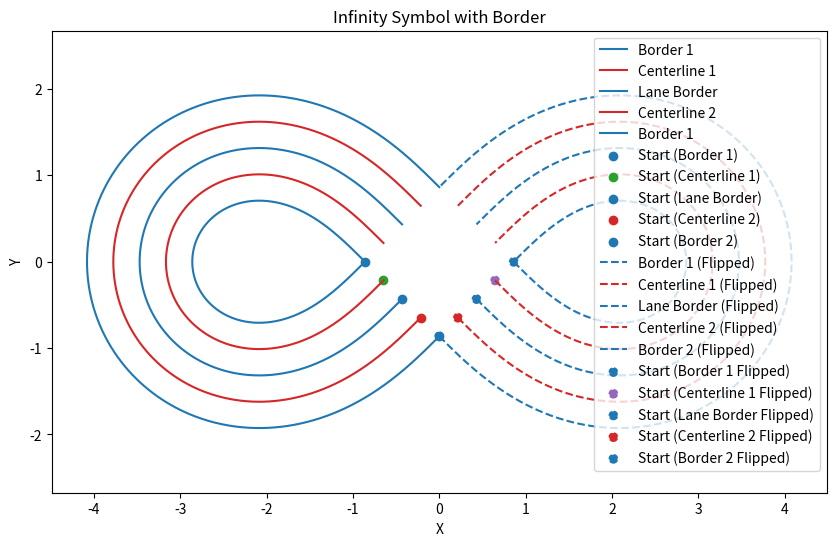
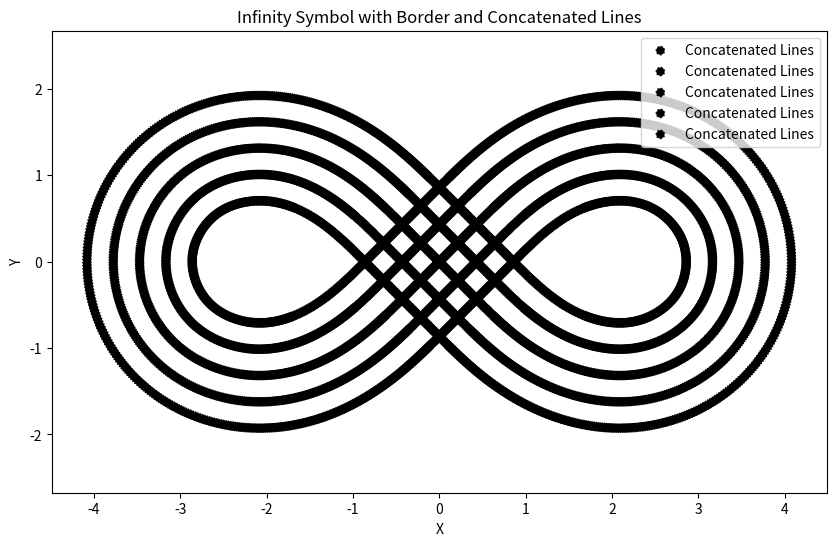
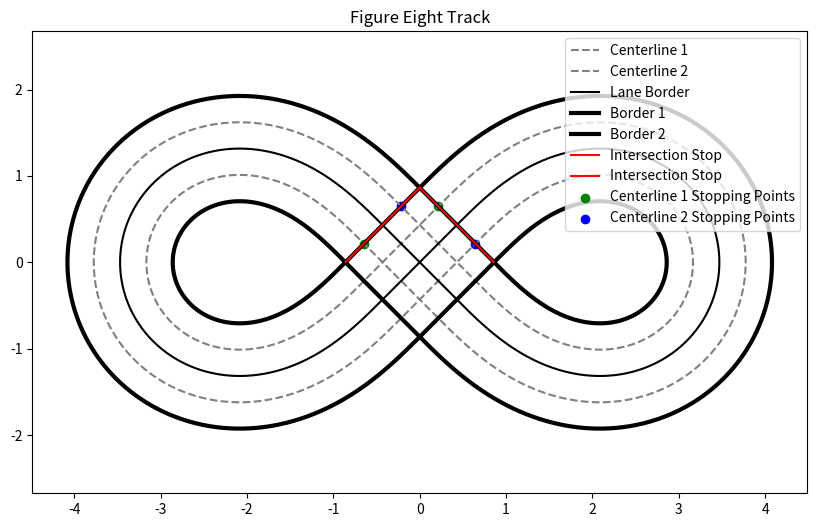

Write Python code to recreate these figures, in order.
"""
Author: Hussein Jabak 
Email:  hjabak99@gmail.com
Date:   08/06/2023
"""

#fix distance between points
#add static plot to track_plotting
#fix importing of track data in track_plotting
#move stopping borders back a bit
#adjust track_plotting class and functions to accomodate experimental data 
#change read_me file 

import os
import math
import csv
import numpy as np
import matplotlib.pyplot as plt
from itertools import zip_longest

def generate_infinity_symbol_coordinates(a, num_points):
    theta = np.linspace(0, 2 * np.pi, num_points)
    x_infinity = a * np.cos(theta) / (1 + np.sin(theta)**2)
    y_infinity = a * np.cos(theta) * np.sin(theta) / (1 + np.sin(theta)**2)
    return x_infinity, y_infinity

def calculate_normals(x, y):
    dx_dt = np.gradient(x)
    dy_dt = np.gradient(y)
    magnitudes = np.sqrt(dx_dt**2 + dy_dt**2)

    # Calculate the normals
    nx = dy_dt / magnitudes
    ny = -dx_dt / magnitudes

    return nx, ny

def calculate_normals_flipped(x, y):
    dx_dt = np.gradient(x)
    dy_dt = np.gradient(y)
    magnitudes = np.sqrt(dx_dt**2 + dy_dt**2)

    # Calculate the normals
    nx = -dy_dt / magnitudes
    ny = dx_dt / magnitudes

    return nx, ny

def calculate_cumulative_distance(x_coords, y_coords):
    dx = np.diff(x_coords)
    dy = np.diff(y_coords)
    distances = np.sqrt(dx ** 2 + dy ** 2)
    cumulative_distances = np.cumsum(distances)
    return cumulative_distances

def apply_discrete_step(x_coords, y_coords, discretestep):
    """
    Apply the discrete step logic to the given x and y coordinates.

    Parameters:
    x_coords: List or numpy array of x coordinates
    y_coords: List or numpy array of y coordinates
    discretestep: Distance between any two points to be considered discrete steps

    Returns:
    x_discrete: List of x coordinates after applying the discrete step logic
    y_discrete: List of y coordinates after applying the discrete step logic
    """
    x_discrete, y_discrete = [], []

    for x, y in zip(x_coords, y_coords):
        if not x_discrete or np.linalg.norm([x - x_discrete[-1], y - y_discrete[-1]]) >= discretestep:
            x_discrete.append(x)
            y_discrete.append(y)

    return x_discrete, y_discrete


def find_intersection_or_similar_points(line1_x, line1_y, line2_x, line2_y):
    """
    Find the intersection between the stopping border(line1), and the centerline(line2).

    Parameters:
    line1_x, line1_y: Lists of x and y coordinates for line 1
    line2_x, line2_y: Lists of x and y coordinates for line 2
    """
    def find_intersection(x1, y1, x2, y2, x3, y3, x4, y4):
        # Check for vertical lines
        if x1 == x2 and x3 == x4:
            if x1 == x3 and min(y1, y2) <= y3 <= max(y1, y2):
                return [x1], [y3]
            else:
                return [], []
        elif x1 == x2:
            x = x1
            slope2 = (y4 - y3) / (x4 - x3)
            y = slope2 * (x - x3) + y3
            if min(y1, y2) <= y <= max(y1, y2):
                return [x], [y]
            else:
                return [], []
        elif x3 == x4:
            x = x3
            slope1 = (y2 - y1) / (x2 - x1)
            y = slope1 * (x - x1) + y1
            if min(y3, y4) <= y <= max(y3, y4):
                return [x], [y]
            else:
                return [], []
        else:
            # Calculate slopes of the lines
            slope1 = (y2 - y1) / (x2 - x1)
            slope2 = (y4 - y3) / (x4 - x3)

            # Check if the lines are parallel or coincident
            if slope1 == slope2:
                return [], []

            # Calculate intersection point using the slopes and point-slope form of a line
            x = (slope1 * x1 - slope2 * x3 + y3 - y1) / (slope1 - slope2)
            y = slope1 * (x - x1) + y1

            # Check if the intersection point lies on both line segments
            if (min(x1, x2) <= x <= max(x1, x2)) and (min(x3, x4) <= x <= max(x3, x4)):
                return [x], [y]
            else:
                return [], []

    def find_similar_point(x1, y1, x2, y2, x3, y3, x4, y4):
        # Check if the lines have a similar point
        if x1 == x2 and y1 == y2:
            return [x1], [y1]
        else:
            return [], []

    def find_closest_points(x_points, y_points, x_centerline, y_centerline):
        closest_x = []
        closest_y = []

        for x, y in zip(x_points, y_points):
            min_distance = float('inf')
            closest_x_point, closest_y_point = None, None

            for cx, cy in zip(x_centerline, y_centerline):
                distance = math.sqrt((x - cx) ** 2 + (y - cy) ** 2)
                if distance < min_distance:
                    min_distance = distance
                    closest_x_point = cx
                    closest_y_point = cy

            closest_x.append(closest_x_point)
            closest_y.append(closest_y_point)

        return closest_x, closest_y

    x_points = []
    y_points = []

    # Iterate through each segment of line 1
    for i in range(len(line1_x) - 1):
        x1, y1 = line1_x[i], line1_y[i]
        x2, y2 = line1_x[i + 1], line1_y[i + 1]

        # Iterate through each segment of line 2
        for j in range(len(line2_x) - 1):
            x3, y3 = line2_x[j], line2_y[j]
            x4, y4 = line2_x[j + 1], line2_y[j + 1]

            # Check if the segments intersect and find the intersection point
            intersections_x, intersections_y = find_intersection(x1, y1, x2, y2, x3, y3, x4, y4)
            x_points.extend(intersections_x)
            y_points.extend(intersections_y)

            # Check if the segments share a similar point
            similar_x, similar_y = find_similar_point(x1, y1, x2, y2, x3, y3, x4, y4)
            x_points.extend(similar_x)
            y_points.extend(similar_y)

    # Find the closest points in the centerline
    closest_x, closest_y = find_closest_points(x_points, y_points, line2_x, line2_y)

    return closest_x, closest_y

def figure8_track(I: float, B: float, ds: float, num_points: int, show=True, save=True, save_path=None, filename='track.csv'):
    """
    Defines a figure eight track with two lanes defined as the centerlines.
    :param I: Size of Infinity symbol (meters)
    :parap B: Distance between centerline and border on either side (meters)
    :param ds: discrete step size (meters)
    :param num_points: density for inner track
    :param show: True --> plots the track
    :param save: True --> saves the track in a text file
    :return:
    """

    """
    GENERATE LEFT SIDE OF FIGURE EIGHT TRACK
    """
    # Generate coordinates for the infinity symbol
    x_border_1, y_border_1 = generate_infinity_symbol_coordinates(I, num_points)

    # Filter points with x > 0
    mask = x_border_1 < 0
    x_border_1 = x_border_1[mask]
    y_border_1 = y_border_1[mask]

    # Calculate the normal vectors to the infinity symbol
    nx, ny = calculate_normals(x_border_1, y_border_1)
    x_centerline1 = x_border_1 - B * nx
    y_centerline1 = y_border_1 - B * ny

    nx, ny = calculate_normals(x_centerline1, y_centerline1)
    x_lane_border = x_centerline1 - B * nx
    y_lane_border = y_centerline1 - B * ny

    nx, ny = calculate_normals(x_lane_border, y_lane_border)
    x_centerline2 = x_lane_border - B * nx
    y_centerline2 = y_lane_border - B * ny

    nx, ny = calculate_normals(x_centerline2, y_centerline2)
    x_border_2 = x_centerline2 - B * nx
    y_border_2 = y_centerline2 - B * ny



    """
    GENERATE RIGHT SIDE OF FIGURE EIGHT TRACK
    """
    # Generate flipped coordinates for the infinity symbol
    x_border_1_flip = -x_border_1
    y_border_1_flip = y_border_1

    # Calculate the normal vectors to the flipped infinity symbol
    nx, ny = calculate_normals_flipped(x_border_1_flip, y_border_1_flip)
    x_centerline1_flip = x_border_1_flip - B * nx
    y_centerline1_flip = y_border_1_flip - B * ny

    nx, ny = calculate_normals_flipped(x_centerline1_flip, y_centerline1_flip)
    x_lane_border_flip = x_centerline1_flip - B * nx
    y_lane_border_flip = y_centerline1_flip - B * ny

    nx, ny = calculate_normals_flipped(x_lane_border_flip, y_lane_border_flip)
    x_centerline2_flip = x_lane_border_flip - B * nx
    y_centerline2_flip = y_lane_border_flip - B * ny

    nx, ny = calculate_normals_flipped(x_centerline2_flip, y_centerline2_flip)
    x_border_2_flip = x_centerline2_flip - B * nx
    y_border_2_flip = y_centerline2_flip - B * ny

    """
    SHIFT TRACKS ACCORDINGLY
    """
    # Get the shift value for the original lists
    x_shift = x_border_2[0]

    # Move the original points by the shift value
    x_border_1_shifted = x_border_1 - x_shift
    x_centerline1_shifted = x_centerline1 - x_shift
    x_lane_border_shifted = x_lane_border - x_shift
    x_centerline2_shifted = x_centerline2 - x_shift
    x_border_2_shifted = x_border_2 - x_shift

    # Get the shift value for the flipped lists
    x_shift_flip = x_border_2_flip[0]

    # Move the flipped points by the shift value
    x_border_1_flip_shifted = x_border_1_flip - x_shift_flip
    x_centerline1_flip_shifted = x_centerline1_flip - x_shift_flip
    x_lane_border_flip_shifted = x_lane_border_flip - x_shift_flip
    x_centerline2_flip_shifted = x_centerline2_flip - x_shift_flip
    x_border_2_flip_shifted = x_border_2_flip - x_shift_flip
    
    """
    CONNECT BOTH CURVES WITH STRAIGHT LINES TO FORM FIGURE EIGHT
    """
    # Create straight lines with the same point density as the existing lists
    num_points_straight_lines = len(x_centerline1)

    # Generate the straight lines for centerline 1
    x_straight_line1 = np.linspace(x_centerline1_shifted[-1], x_centerline2_flip_shifted[0], num_points_straight_lines)
    y_straight_line1 = np.linspace(y_centerline1[-1], y_centerline2_flip[0], num_points_straight_lines)

    x_straight_line2 = np.linspace(x_centerline2_flip_shifted[-1], x_centerline1_shifted[0], num_points_straight_lines)
    y_straight_line2 = np.linspace(y_centerline2_flip[-1], y_centerline1[0], num_points_straight_lines)

    # Concatenate the straight lines
    x_concatenated_centerline1 = np.concatenate([x_centerline1_shifted, x_straight_line1, x_centerline2_flip_shifted, x_straight_line2])
    y_concatenated_centerline1 = np.concatenate([y_centerline1, y_straight_line1, y_centerline2_flip, y_straight_line2])

    # Generate the straight lines for centerline 2
    x_straight_line1 = np.linspace(x_centerline2_shifted[-1], x_centerline1_flip_shifted[0], num_points_straight_lines)
    y_straight_line1 = np.linspace(y_centerline2[-1], y_centerline1_flip[0], num_points_straight_lines)

    x_straight_line2 = np.linspace(x_centerline1_flip_shifted[-1], x_centerline2_shifted[0], num_points_straight_lines)
    y_straight_line2 = np.linspace(y_centerline1_flip[-1], y_centerline2[0], num_points_straight_lines)

    # Concatenate the straight lines
    x_concatenated_centerline2 = np.concatenate([x_centerline2_shifted, x_straight_line1, x_centerline1_flip_shifted, x_straight_line2])
    y_concatenated_centerline2 = np.concatenate([y_centerline2, y_straight_line1, y_centerline1_flip, y_straight_line2])


    # Generate the straight lines for lane border
    x_straight_line1 = np.linspace(x_lane_border_shifted[-1], x_lane_border_flip_shifted[0], num_points_straight_lines)
    y_straight_line1 = np.linspace(y_lane_border[-1], y_lane_border_flip[0], num_points_straight_lines)

    x_straight_line2 = np.linspace(x_lane_border_flip_shifted[-1], x_lane_border_shifted[0], num_points_straight_lines)
    y_straight_line2 = np.linspace(y_lane_border_flip[-1], y_lane_border[0], num_points_straight_lines)

    # Concatenate the straight lines
    x_concatenated_lane_border = np.concatenate([x_lane_border_shifted, x_straight_line1, x_lane_border_flip_shifted, x_straight_line2])
    y_concatenated_lane_border = np.concatenate([y_lane_border, y_straight_line1, y_lane_border_flip, y_straight_line2])


    # Generate the straight lines for border 1
    x_straight_line1 = np.linspace(x_border_1_shifted[-1], x_border_2_flip_shifted[0], num_points_straight_lines)
    y_straight_line1 = np.linspace(y_border_1[-1], y_border_2_flip[0], num_points_straight_lines)

    x_border_1_intersection = np.linspace(x_border_2_flip_shifted[-1], x_border_1_shifted[0], num_points_straight_lines)
    y_border_1_intersection = np.linspace(y_border_2_flip[-1], y_border_1[0], num_points_straight_lines)

    # Concatenate the straight lines
    x_concatenated_border_1 = np.concatenate([x_border_1_shifted, x_straight_line1, x_border_2_flip_shifted, x_border_1_intersection])
    y_concatenated_border_1 = np.concatenate([y_border_1, y_straight_line1, y_border_2_flip, y_border_1_intersection])


    # Generate the straight lines for border 2
    x_border_2_intersection = np.linspace(x_border_2_shifted[-1], x_border_1_flip_shifted[0], num_points_straight_lines)
    y_border_2_intersection = np.linspace(y_border_2[-1], y_border_1_flip[0], num_points_straight_lines)

    x_straight_line2 = np.linspace(x_border_1_flip_shifted[-1], x_border_2_shifted[0], num_points_straight_lines)
    y_straight_line2 = np.linspace(y_border_1_flip[-1], y_border_2[0], num_points_straight_lines)

    # Concatenate the straight lines
    x_concatenated_border_2 = np.concatenate([x_border_2_shifted, x_border_2_intersection, x_border_1_flip_shifted, x_straight_line2])
    y_concatenated_border_2 = np.concatenate([y_border_2, y_border_2_intersection, y_border_1_flip, y_straight_line2])

    """
    FIND STOPPING POINTS FOR CENTERLINES
    """
    x1_stopping, y1_stopping = find_intersection_or_similar_points(x_border_1_intersection, y_border_1_intersection, x_concatenated_centerline1, y_concatenated_centerline1)
    x1_stopping2, y1_stopping2 = find_intersection_or_similar_points(x_border_2_intersection, y_border_2_intersection, x_concatenated_centerline1, y_concatenated_centerline1)
    x2_stopping, y2_stopping = find_intersection_or_similar_points(x_border_1_intersection, y_border_1_intersection, x_concatenated_centerline2, y_concatenated_centerline2)
    x2_stopping2, y2_stopping2 = find_intersection_or_similar_points(x_border_2_intersection, y_border_2_intersection, x_concatenated_centerline2, y_concatenated_centerline2)

    x1_stopping += x1_stopping2
    y1_stopping += y1_stopping2
    x2_stopping += x2_stopping2
    y2_stopping += y2_stopping2

    """
    CHECK THROUGH LISTS AND ADJUST SPACE BETWEEN POINTS
    """
    x_concatenated_centerline1, y_concatenated_centerline1 = apply_discrete_step(x_concatenated_centerline1, y_concatenated_centerline1, ds)
    x_concatenated_centerline2, y_concatenated_centerline2 = apply_discrete_step(x_concatenated_centerline2, y_concatenated_centerline2, ds)
    x_concatenated_lane_border, y_concatenated_lane_border = apply_discrete_step(x_concatenated_lane_border, y_concatenated_lane_border, ds)
    x_concatenated_border_1,    y_concatenated_border_1    = apply_discrete_step(x_concatenated_border_1,    y_concatenated_border_1, ds)
    x_concatenated_border_2,    y_concatenated_border_2    = apply_discrete_step(x_concatenated_border_2,    y_concatenated_border_2, ds)
    x_border_1_intersection,    y_border_1_intersection    = apply_discrete_step(x_border_1_intersection,    y_border_1_intersection, ds)
    x_border_2_intersection,    y_border_2_intersection    = apply_discrete_step(x_border_2_intersection,    y_border_2_intersection, ds)

    if show:
        # Plot both versions of the infinity symbol with border on the same graph
        plt.figure(figsize=(10, 6))

        # Original infinity symbol with border
        plt.plot(x_border_1_shifted, y_border_1, label='Border 1', color='tab:blue')
        plt.plot(x_centerline1_shifted,  y_centerline1,  label='Centerline 1', color='tab:red')
        plt.plot(x_lane_border_shifted,  y_lane_border,  label='Lane Border',  color='tab:blue')
        plt.plot(x_centerline2_shifted,  y_centerline2,  label='Centerline 2', color='tab:red')
        plt.plot(x_border_2_shifted, y_border_2, label='Border 1', color='tab:blue')

        # Plot the first point of each line with a different color and marker style
        plt.scatter(x_border_1_shifted[0], y_border_1[0], color='tab:blue', marker='o', label='Start (Border 1)')
        plt.scatter(x_centerline1_shifted[0], y_centerline1[0], color='tab:green', marker='o', label='Start (Centerline 1)')
        plt.scatter(x_lane_border_shifted[0], y_lane_border[0], color='tab:blue', marker='o', label='Start (Lane Border)')
        plt.scatter(x_centerline2_shifted[0], y_centerline2[0], color='tab:red', marker='o', label='Start (Centerline 2)')
        plt.scatter(x_border_2_shifted[0], y_border_2[0], color='tab:blue', marker='o', label='Start (Border 2)')

        # Flipped infinity symbol with border
        plt.plot(x_border_1_flip_shifted, y_border_1_flip, label='Border 1 (Flipped)', color='tab:blue', linestyle='dashed')
        plt.plot(x_centerline1_flip_shifted,  y_centerline1_flip,  label='Centerline 1 (Flipped)', color='tab:red', linestyle='dashed')
        plt.plot(x_lane_border_flip_shifted,  y_lane_border_flip,  label='Lane Border (Flipped)',  color='tab:blue', linestyle='dashed')
        plt.plot(x_centerline2_flip_shifted,  y_centerline2_flip,  label='Centerline 2 (Flipped)', color='tab:red', linestyle='dashed')
        plt.plot(x_border_2_flip_shifted, y_border_2_flip, label='Border 2 (Flipped)', color='tab:blue', linestyle='dashed')

        # Plot the first point of each line in the flipped version
        plt.scatter(x_border_1_flip_shifted[0], y_border_1_flip[0], color='tab:blue', marker='o', linestyle='dashed', label='Start (Border 1 Flipped)')
        plt.scatter(x_centerline1_flip_shifted[0], y_centerline1_flip[0], color='tab:purple', marker='o', linestyle='dashed', label='Start (Centerline 1 Flipped)')
        plt.scatter(x_lane_border_flip_shifted[0], y_lane_border_flip[0], color='tab:blue', marker='o', linestyle='dashed', label='Start (Lane Border Flipped)')
        plt.scatter(x_centerline2_flip_shifted[0], y_centerline2_flip[0], color='tab:red', marker='o', linestyle='dashed', label='Start (Centerline 2 Flipped)')
        plt.scatter(x_border_2_flip_shifted[0], y_border_2_flip[0], color='tab:blue', marker='o', linestyle='dashed', label='Start (Border 2 Flipped)')

        plt.xlabel('X')
        plt.ylabel('Y')
        plt.title('Infinity Symbol with Border')
        plt.axis('equal')
        plt.legend()
        plt.show()



        # Plot both versions of the infinity symbol with border and the concatenated lines on the same graph
        plt.figure(figsize=(10, 6))

        # Plot the concatenated lines as straight lines
        plt.scatter(x_concatenated_centerline1, y_concatenated_centerline1, label='Concatenated Lines', color='black', linestyle='dotted')
        plt.scatter(x_concatenated_centerline2, y_concatenated_centerline2, label='Concatenated Lines', color='black', linestyle='dotted')
        plt.scatter(x_concatenated_lane_border, y_concatenated_lane_border, label='Concatenated Lines', color='black', linestyle='dotted')
        plt.scatter(x_concatenated_border_1, y_concatenated_border_1, label='Concatenated Lines', color='black', linestyle='dotted')
        plt.scatter(x_concatenated_border_2, y_concatenated_border_2, label='Concatenated Lines', color='black', linestyle='dotted')

        plt.xlabel('X')
        plt.ylabel('Y')
        plt.title('Infinity Symbol with Border and Concatenated Lines')
        plt.axis('equal')
        plt.legend()
        plt.show()


        # Plot road graph
        plt.figure(figsize=(10, 6))

        # Plot the concatenated lines as straight lines
        plt.plot(x_concatenated_centerline1, y_concatenated_centerline1, label='Centerline 1', color='grey', linestyle='dashed')
        plt.plot(x_concatenated_centerline2, y_concatenated_centerline2, label='Centerline 2', color='grey', linestyle='dashed')
        plt.plot(x_concatenated_lane_border, y_concatenated_lane_border, label='Lane Border', color='black')
        plt.plot(x_concatenated_border_1,    y_concatenated_border_1,    label='Border 1',   color='black', linewidth = 3)
        plt.plot(x_concatenated_border_2,    y_concatenated_border_2,    label='Border 2',   color='black', linewidth = 3)
        plt.plot(x_border_1_intersection, y_border_1_intersection, label='Intersection Stop', color='red')
        plt.plot(x_border_2_intersection, y_border_2_intersection, label='Intersection Stop', color='red')
        plt.scatter(x1_stopping, y1_stopping, label='Centerline 1 Stopping Points', color='green')
        plt.scatter(x2_stopping, y2_stopping, label='Centerline 2 Stopping Points', color='blue')

        plt.title('Figure Eight Track')
        plt.axis('equal')
        plt.legend()
        plt.show()

    # save the coordinates for all border, centerlines, and cumulative distance to a csv 
    # file where the headers are all on one row and their respective coordinates are in the same column
    if save:
        if save_path is not None:
            path_exists = os.path.exists(save_path)
            if not path_exists:
                os.makedirs(save_path)
            file = os.path.join(save_path, filename)
        else:
            file = filename

        cumulative_distance = calculate_cumulative_distance(x_concatenated_lane_border, y_concatenated_lane_border)

        coord_rows = [x_concatenated_border_1, y_concatenated_border_1, x_concatenated_centerline1, y_concatenated_centerline1, 
                      x_concatenated_lane_border, y_concatenated_lane_border, x_concatenated_centerline2, y_concatenated_centerline2,
                      x_concatenated_border_2, y_concatenated_border_2, x_concatenated_lane_border, y_concatenated_lane_border, 
                      x_border_1_intersection, y_border_1_intersection, x_border_2_intersection, y_border_2_intersection, 
                      x1_stopping, y1_stopping, x2_stopping, y2_stopping, 
                      cumulative_distance]

        with open(file, 'w', newline='') as f:
            coord_writer = csv.writer(f)
            coord_writer.writerow(['edge1_x', 'edge1_y', 'centerline1_x', 'centerline1_y', 
                                   'edge2_x', 'edge2_y', 'centerline2_x', 'centerline2_y', 
                                   'edge3_x', 'edge3_y', 'road_centerline_x', 'road_centerline_y', 
                                   'border1_intersection_x', 'border1_intersection_y','border2_intersection_x', 'border2_intersection_y', 
                                   'centerline1_stop_x', 'centerline1_stop_y', 'centerline2_stop_x', 'centerline2_stop_y',
                                   'cumulative_distance'])
            for row in zip_longest(*coord_rows):
                coord_writer.writerow(row)

if __name__ == "__main__":
    # Define the oval track
    figure8_track(I=2.0, B=0.3048, num_points=1000, ds=0.01, show=True, save=True, save_path='tracks_2', filename='figure8_two_centerline.csv')
